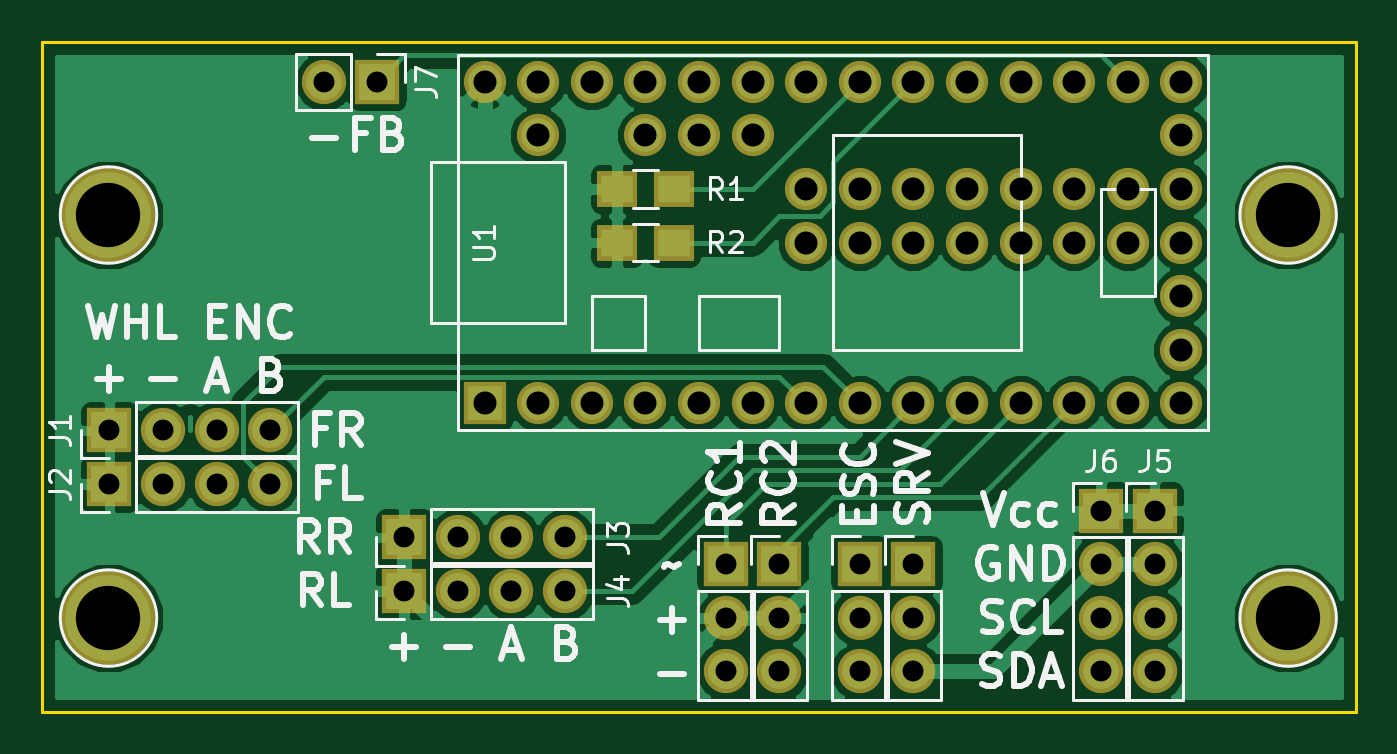
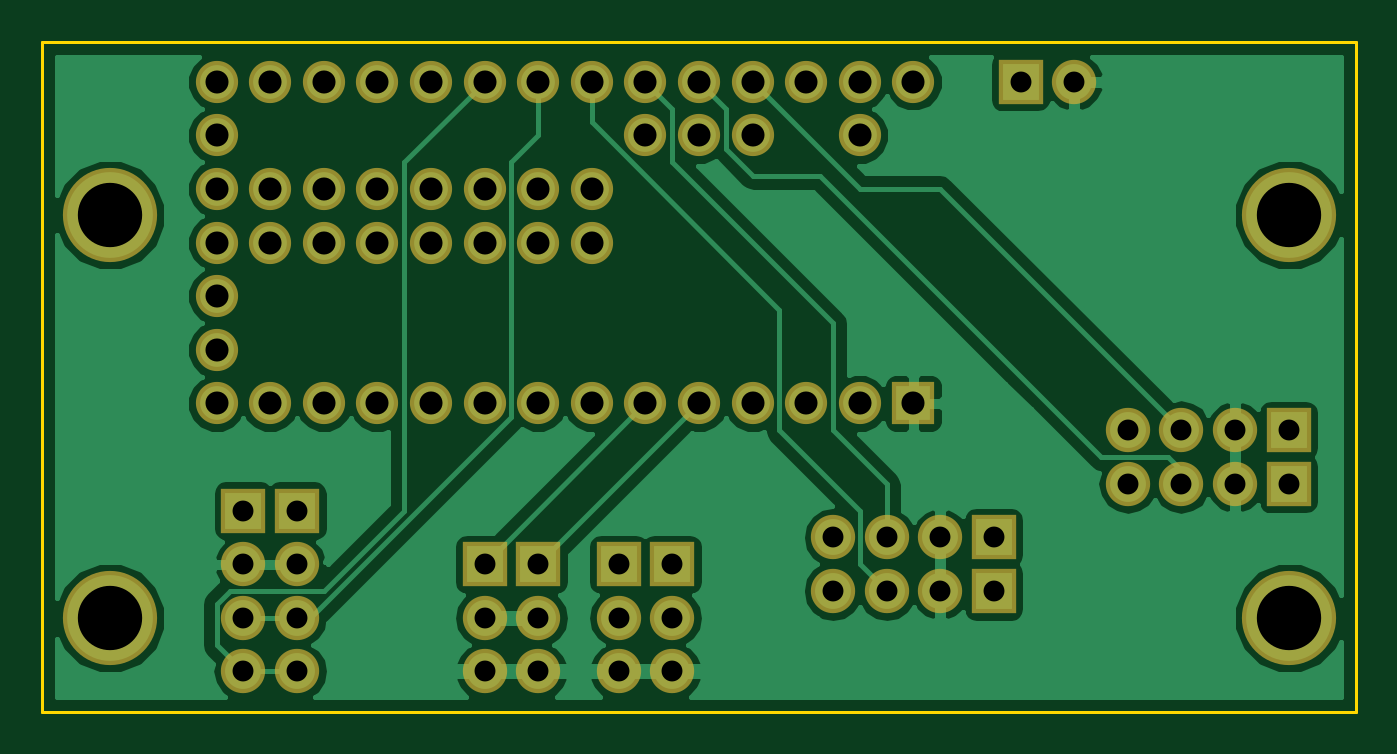
Circuit board: 8 layer files. Board 62.2 x 31.7 mm.
- bottom_copper: cycloid-B.Cu.gbl (37400 bytes)
- bottom_mask: cycloid-B.Mask.gbs (2809 bytes)
- bottom_silk: cycloid-B.SilkS.gbo (295 bytes)
- outline: cycloid-Edge.Cuts.gm1 (515 bytes)
- top_copper: cycloid-F.Cu.gtl (47136 bytes)
- top_mask: cycloid-F.Mask.gts (2938 bytes)
- top_silk: cycloid-F.SilkS.gto (21646 bytes)
- drill: cycloid.drl (1239 bytes)

=== bottom_copper: cycloid-B.Cu.gbl (37400 bytes, source omitted) ===
=== bottom_mask: cycloid-B.Mask.gbs ===
G04 #@! TF.FileFunction,Soldermask,Bot*
%FSLAX46Y46*%
G04 Gerber Fmt 4.6, Leading zero omitted, Abs format (unit mm)*
G04 Created by KiCad (PCBNEW 4.0.6) date Wednesday, September 13, 2017 'PMt' 06:10:32 PM*
%MOMM*%
%LPD*%
G01*
G04 APERTURE LIST*
%ADD10C,0.100000*%
%ADD11C,4.464000*%
%ADD12R,2.100000X2.100000*%
%ADD13O,2.100000X2.100000*%
%ADD14C,2.000000*%
%ADD15R,2.000000X2.000000*%
G04 APERTURE END LIST*
D10*
D11*
X53300000Y-53300000D03*
D12*
X53340000Y-63500000D03*
D13*
X55880000Y-63500000D03*
X58420000Y-63500000D03*
X60960000Y-63500000D03*
D12*
X53340000Y-66040000D03*
D13*
X55880000Y-66040000D03*
X58420000Y-66040000D03*
X60960000Y-66040000D03*
D12*
X67310000Y-68580000D03*
D13*
X69850000Y-68580000D03*
X72390000Y-68580000D03*
X74930000Y-68580000D03*
D12*
X67310000Y-71120000D03*
D13*
X69850000Y-71120000D03*
X72390000Y-71120000D03*
X74930000Y-71120000D03*
D12*
X102870000Y-67310000D03*
D13*
X102870000Y-69850000D03*
X102870000Y-72390000D03*
X102870000Y-74930000D03*
D12*
X100330000Y-67310000D03*
D13*
X100330000Y-69850000D03*
X100330000Y-72390000D03*
X100330000Y-74930000D03*
D12*
X66040000Y-46990000D03*
D13*
X63500000Y-46990000D03*
D12*
X88900000Y-69850000D03*
D13*
X88900000Y-72390000D03*
X88900000Y-74930000D03*
D12*
X91440000Y-69850000D03*
D13*
X91440000Y-72390000D03*
X91440000Y-74930000D03*
D14*
X104140000Y-54610000D03*
X104140000Y-52070000D03*
X104140000Y-49530000D03*
X104140000Y-46990000D03*
X104140000Y-57150000D03*
X104140000Y-59690000D03*
X104140000Y-62230000D03*
X101600000Y-46990000D03*
X99060000Y-46990000D03*
X96520000Y-46990000D03*
X93980000Y-46990000D03*
X91440000Y-46990000D03*
X88900000Y-46990000D03*
X86360000Y-46990000D03*
X83820000Y-46990000D03*
X81280000Y-46990000D03*
X78740000Y-46990000D03*
X76200000Y-46990000D03*
X73660000Y-46990000D03*
X71120000Y-46990000D03*
X73660000Y-49530000D03*
X78740000Y-49530000D03*
X81280000Y-49530000D03*
X83820000Y-49530000D03*
X101600000Y-62230000D03*
X99060000Y-62230000D03*
X96520000Y-62230000D03*
X93980000Y-62230000D03*
X91440000Y-62230000D03*
X88900000Y-62230000D03*
X86360000Y-62230000D03*
X83820000Y-62230000D03*
X81280000Y-62230000D03*
X78740000Y-62230000D03*
X76200000Y-62230000D03*
X73660000Y-62230000D03*
D15*
X71120000Y-62230000D03*
D14*
X86360000Y-54610000D03*
X88900000Y-54610000D03*
X91440000Y-54610000D03*
X93980000Y-54610000D03*
X96520000Y-54610000D03*
X99060000Y-54610000D03*
X101600000Y-54610000D03*
X101600000Y-52070000D03*
X99060000Y-52070000D03*
X96520000Y-52070000D03*
X93980000Y-52070000D03*
X91440000Y-52070000D03*
X88900000Y-52070000D03*
X86360000Y-52070000D03*
D11*
X109200000Y-53300000D03*
X53300000Y-72400000D03*
X109200000Y-72400000D03*
D12*
X82550000Y-69850000D03*
D13*
X82550000Y-72390000D03*
X82550000Y-74930000D03*
D12*
X85090000Y-69850000D03*
D13*
X85090000Y-72390000D03*
X85090000Y-74930000D03*
M02*

=== bottom_silk: cycloid-B.SilkS.gbo ===
G04 #@! TF.FileFunction,Legend,Bot*
%FSLAX46Y46*%
G04 Gerber Fmt 4.6, Leading zero omitted, Abs format (unit mm)*
G04 Created by KiCad (PCBNEW 4.0.6) date Wednesday, September 13, 2017 'PMt' 06:10:32 PM*
%MOMM*%
%LPD*%
G01*
G04 APERTURE LIST*
%ADD10C,0.100000*%
G04 APERTURE END LIST*
D10*
M02*

=== outline: cycloid-Edge.Cuts.gm1 ===
G04 #@! TF.FileFunction,Profile,NP*
%FSLAX46Y46*%
G04 Gerber Fmt 4.6, Leading zero omitted, Abs format (unit mm)*
G04 Created by KiCad (PCBNEW 4.0.6) date Wednesday, September 13, 2017 'PMt' 06:10:32 PM*
%MOMM*%
%LPD*%
G01*
G04 APERTURE LIST*
%ADD10C,0.100000*%
%ADD11C,0.150000*%
G04 APERTURE END LIST*
D10*
D11*
X112395000Y-76835000D02*
X50165000Y-76835000D01*
X50165000Y-45085000D02*
X112395000Y-45085000D01*
X112395000Y-45085000D02*
X112395000Y-76835000D01*
X50165000Y-76835000D02*
X50165000Y-45085000D01*
M02*

=== top_copper: cycloid-F.Cu.gtl (47136 bytes, source omitted) ===
=== top_mask: cycloid-F.Mask.gts ===
G04 #@! TF.FileFunction,Soldermask,Top*
%FSLAX46Y46*%
G04 Gerber Fmt 4.6, Leading zero omitted, Abs format (unit mm)*
G04 Created by KiCad (PCBNEW 4.0.6) date Wednesday, September 13, 2017 'PMt' 06:10:32 PM*
%MOMM*%
%LPD*%
G01*
G04 APERTURE LIST*
%ADD10C,0.100000*%
%ADD11C,4.464000*%
%ADD12R,2.100000X2.100000*%
%ADD13O,2.100000X2.100000*%
%ADD14R,1.900000X1.700000*%
%ADD15C,2.000000*%
%ADD16R,2.000000X2.000000*%
G04 APERTURE END LIST*
D10*
D11*
X53300000Y-53300000D03*
D12*
X53340000Y-63500000D03*
D13*
X55880000Y-63500000D03*
X58420000Y-63500000D03*
X60960000Y-63500000D03*
D12*
X53340000Y-66040000D03*
D13*
X55880000Y-66040000D03*
X58420000Y-66040000D03*
X60960000Y-66040000D03*
D12*
X67310000Y-68580000D03*
D13*
X69850000Y-68580000D03*
X72390000Y-68580000D03*
X74930000Y-68580000D03*
D12*
X67310000Y-71120000D03*
D13*
X69850000Y-71120000D03*
X72390000Y-71120000D03*
X74930000Y-71120000D03*
D12*
X102870000Y-67310000D03*
D13*
X102870000Y-69850000D03*
X102870000Y-72390000D03*
X102870000Y-74930000D03*
D12*
X100330000Y-67310000D03*
D13*
X100330000Y-69850000D03*
X100330000Y-72390000D03*
X100330000Y-74930000D03*
D12*
X66040000Y-46990000D03*
D13*
X63500000Y-46990000D03*
D12*
X88900000Y-69850000D03*
D13*
X88900000Y-72390000D03*
X88900000Y-74930000D03*
D12*
X91440000Y-69850000D03*
D13*
X91440000Y-72390000D03*
X91440000Y-74930000D03*
D14*
X77390000Y-52070000D03*
X80090000Y-52070000D03*
X77390000Y-54610000D03*
X80090000Y-54610000D03*
D15*
X104140000Y-54610000D03*
X104140000Y-52070000D03*
X104140000Y-49530000D03*
X104140000Y-46990000D03*
X104140000Y-57150000D03*
X104140000Y-59690000D03*
X104140000Y-62230000D03*
X101600000Y-46990000D03*
X99060000Y-46990000D03*
X96520000Y-46990000D03*
X93980000Y-46990000D03*
X91440000Y-46990000D03*
X88900000Y-46990000D03*
X86360000Y-46990000D03*
X83820000Y-46990000D03*
X81280000Y-46990000D03*
X78740000Y-46990000D03*
X76200000Y-46990000D03*
X73660000Y-46990000D03*
X71120000Y-46990000D03*
X73660000Y-49530000D03*
X78740000Y-49530000D03*
X81280000Y-49530000D03*
X83820000Y-49530000D03*
X101600000Y-62230000D03*
X99060000Y-62230000D03*
X96520000Y-62230000D03*
X93980000Y-62230000D03*
X91440000Y-62230000D03*
X88900000Y-62230000D03*
X86360000Y-62230000D03*
X83820000Y-62230000D03*
X81280000Y-62230000D03*
X78740000Y-62230000D03*
X76200000Y-62230000D03*
X73660000Y-62230000D03*
D16*
X71120000Y-62230000D03*
D15*
X86360000Y-54610000D03*
X88900000Y-54610000D03*
X91440000Y-54610000D03*
X93980000Y-54610000D03*
X96520000Y-54610000D03*
X99060000Y-54610000D03*
X101600000Y-54610000D03*
X101600000Y-52070000D03*
X99060000Y-52070000D03*
X96520000Y-52070000D03*
X93980000Y-52070000D03*
X91440000Y-52070000D03*
X88900000Y-52070000D03*
X86360000Y-52070000D03*
D11*
X109200000Y-53300000D03*
X53300000Y-72400000D03*
X109200000Y-72400000D03*
D12*
X82550000Y-69850000D03*
D13*
X82550000Y-72390000D03*
X82550000Y-74930000D03*
D12*
X85090000Y-69850000D03*
D13*
X85090000Y-72390000D03*
X85090000Y-74930000D03*
M02*

=== top_silk: cycloid-F.SilkS.gto (21646 bytes, source omitted) ===
=== drill: cycloid.drl ===
M48
;DRILL file {KiCad 4.0.6} date Wednesday, September 13, 2017 'PMt' 06:10:43 PM
;FORMAT={-:-/ absolute / inch / decimal}
FMAT,2
INCH,TZ
T1C0.039
T2C0.043
T3C0.120
%
G90
G05
M72
T1
X2.1Y-2.5
X2.1Y-2.6
X2.2Y-2.5
X2.2Y-2.6
X2.3Y-2.5
X2.3Y-2.6
X2.4Y-2.5
X2.4Y-2.6
X2.5Y-1.85
X2.6Y-1.85
X2.65Y-2.7
X2.65Y-2.8
X2.75Y-2.7
X2.75Y-2.8
X2.85Y-2.7
X2.85Y-2.8
X2.95Y-2.7
X2.95Y-2.8
X3.25Y-2.75
X3.25Y-2.85
X3.25Y-2.95
X3.35Y-2.75
X3.35Y-2.85
X3.35Y-2.95
X3.5Y-2.75
X3.5Y-2.85
X3.5Y-2.95
X3.6Y-2.75
X3.6Y-2.85
X3.6Y-2.95
X3.95Y-2.65
X3.95Y-2.75
X3.95Y-2.85
X3.95Y-2.95
X4.05Y-2.65
X4.05Y-2.75
X4.05Y-2.85
X4.05Y-2.95
T2
X2.8Y-1.85
X2.8Y-2.45
X2.9Y-1.85
X2.9Y-1.95
X2.9Y-2.45
X3.Y-1.85
X3.Y-2.45
X3.1Y-1.85
X3.1Y-1.95
X3.1Y-2.45
X3.2Y-1.85
X3.2Y-1.95
X3.2Y-2.45
X3.3Y-1.85
X3.3Y-1.95
X3.3Y-2.45
X3.4Y-1.85
X3.4Y-2.05
X3.4Y-2.15
X3.4Y-2.45
X3.5Y-1.85
X3.5Y-2.05
X3.5Y-2.15
X3.5Y-2.45
X3.6Y-1.85
X3.6Y-2.05
X3.6Y-2.15
X3.6Y-2.45
X3.7Y-1.85
X3.7Y-2.05
X3.7Y-2.15
X3.7Y-2.45
X3.8Y-1.85
X3.8Y-2.05
X3.8Y-2.15
X3.8Y-2.45
X3.9Y-1.85
X3.9Y-2.05
X3.9Y-2.15
X3.9Y-2.45
X4.Y-1.85
X4.Y-2.05
X4.Y-2.15
X4.Y-2.45
X4.1Y-1.85
X4.1Y-1.95
X4.1Y-2.05
X4.1Y-2.15
X4.1Y-2.25
X4.1Y-2.35
X4.1Y-2.45
T3
X2.0984Y-2.0984
X2.0984Y-2.8504
X4.2992Y-2.0984
X4.2992Y-2.8504
T0
M30

